Dataset: vgg19_classification (GitHub, SarthakSangam27/RoadGuard-AI). Classes: background, pothole.

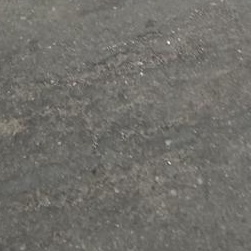
Label: background

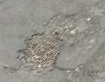
Label: pothole

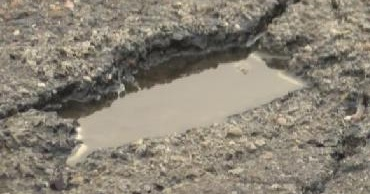
Label: pothole

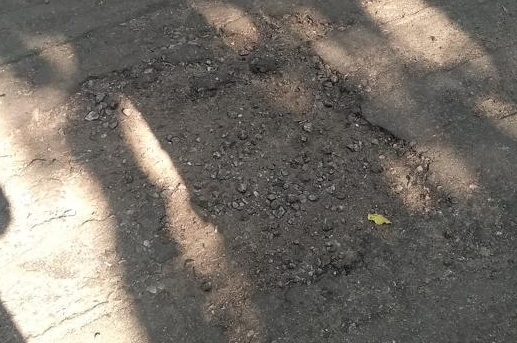
Label: pothole

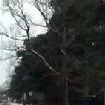
Label: background

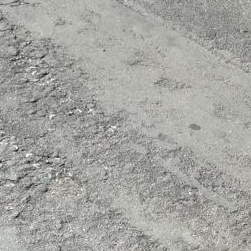
Label: background
